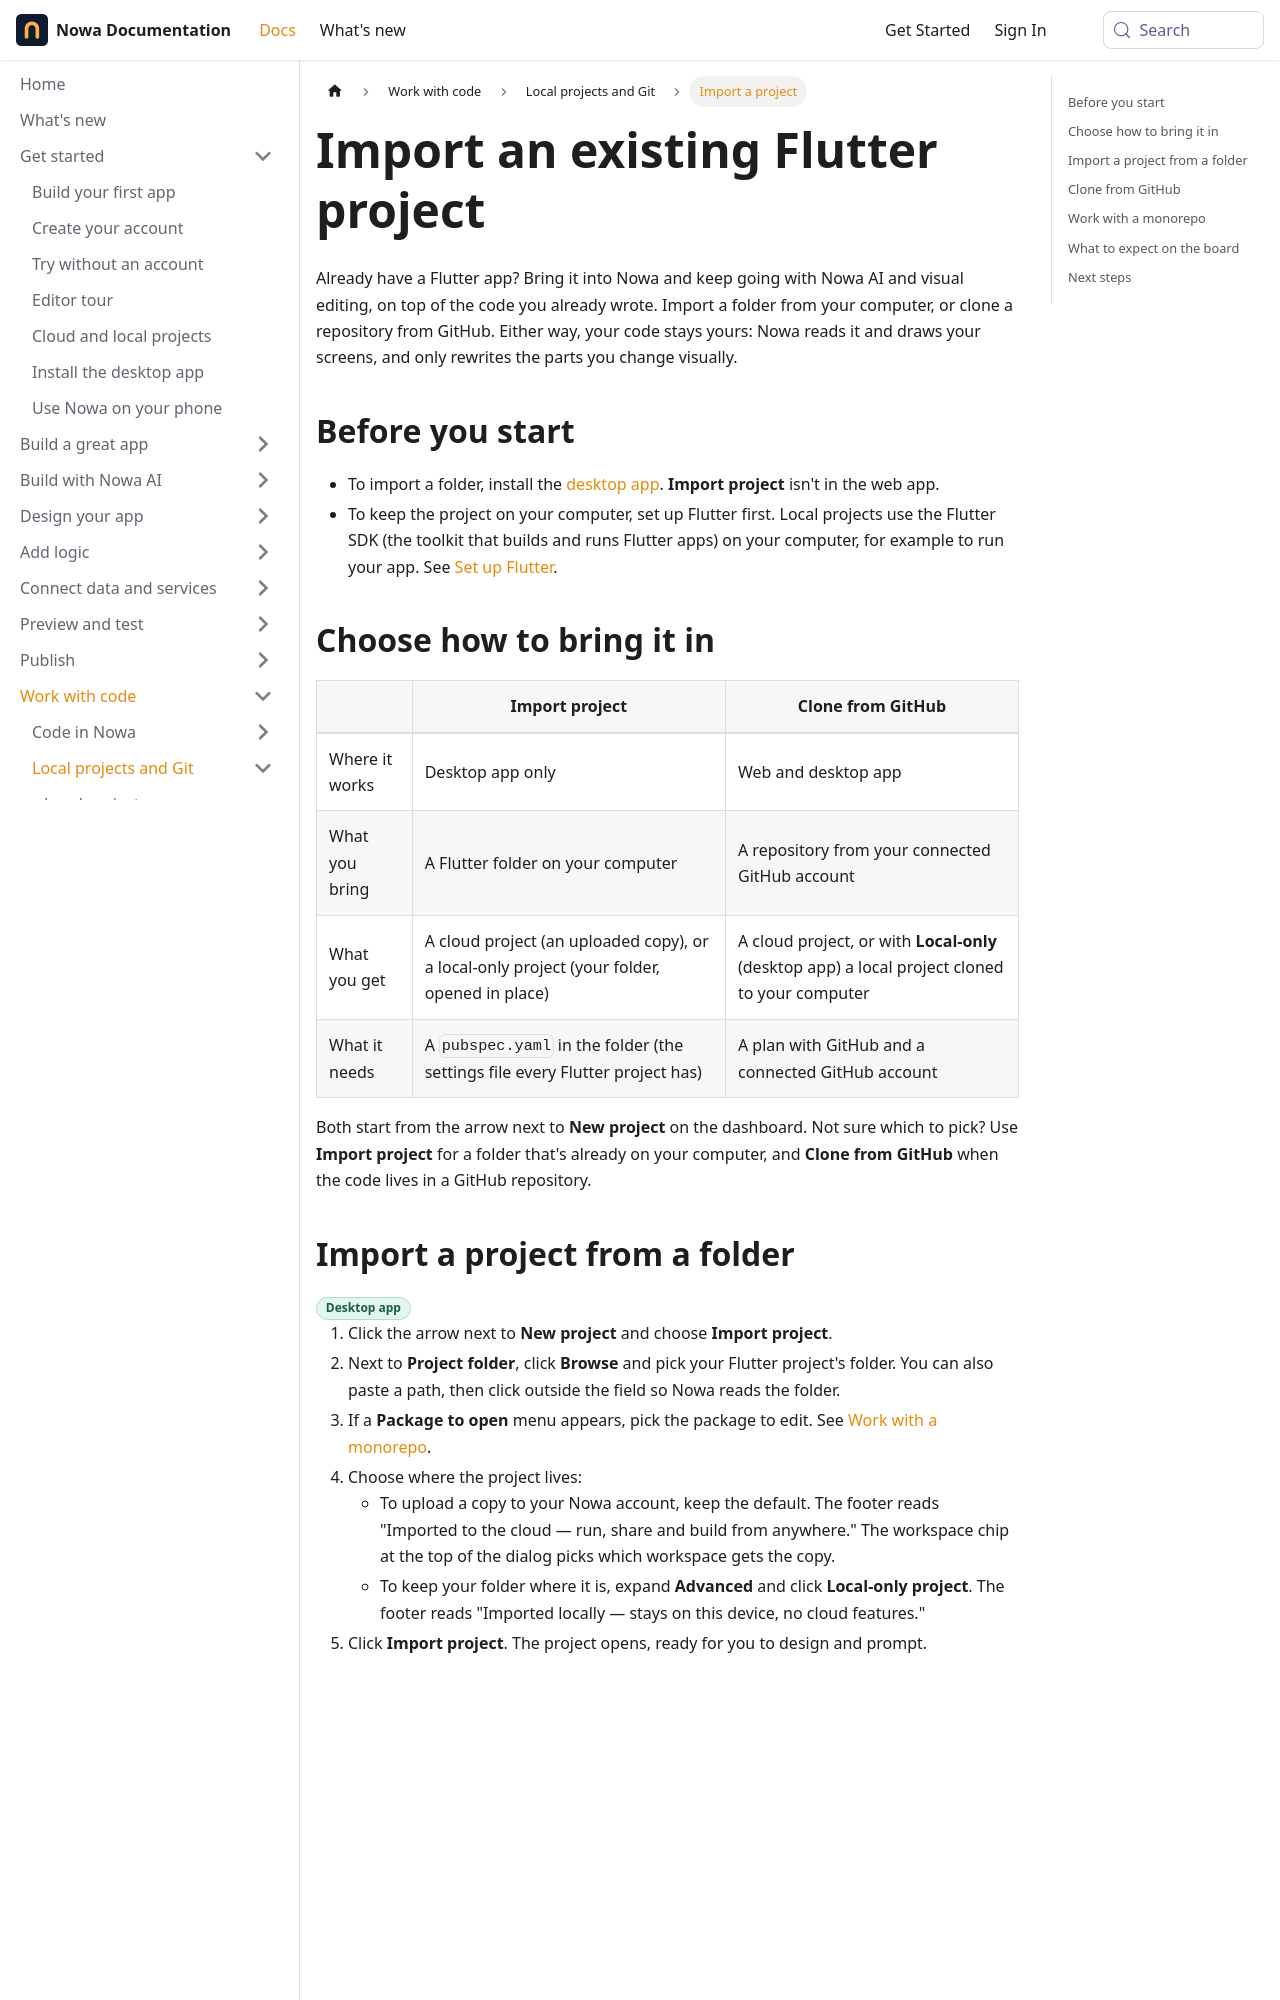

repository: nowaproj/docs · page: code/import.html · generator: docusaurus

---
title: Import an existing Flutter project
description: Bring a Flutter app you already have into Nowa from a folder or from GitHub, then keep building with Nowa AI and the visual editor.
sidebar_label: Import a project
keywords: [import project, Clone from GitHub, existing Flutter project, FlutterFlow export, monorepo, workspace, Package to open, pubspec, open existing project, bring your own code, migrate]
---

Already have a Flutter app? Bring it into Nowa and keep going with Nowa AI and visual editing, on top of the code you already wrote. Import a folder from your computer, or clone a repository from GitHub. Either way, your code stays yours: Nowa reads it and draws your screens, and only rewrites the parts you change visually.

## Before you start

- To import a folder, install the [desktop app](../get-started/desktop-app.md). **Import project** isn't in the web app.
- To keep the project on your computer, set up Flutter first. Local projects use the Flutter SDK (the toolkit that builds and runs Flutter apps) on your computer, for example to run your app. See [Set up Flutter](../get-started/desktop-app.md#setting-up-flutter-sdk).

## Choose how to bring it in

| | **Import project** | **Clone from GitHub** |
|---|---|---|
| Where it works | Desktop app only | Web and desktop app |
| What you bring | A Flutter folder on your computer | A repository from your connected GitHub account |
| What you get | A cloud project (an uploaded copy), or a local-only project (your folder, opened in place) | A cloud project, or with **Local-only** (desktop app) a local project cloned to your computer |
| What it needs | A `pubspec.yaml` in the folder (the settings file every Flutter project has) | A plan with GitHub and a connected GitHub account |

Both start from the arrow next to **New project** on the dashboard. Not sure which to pick? Use **Import project** for a folder that's already on your computer, and **Clone from GitHub** when the code lives in a GitHub repository.
